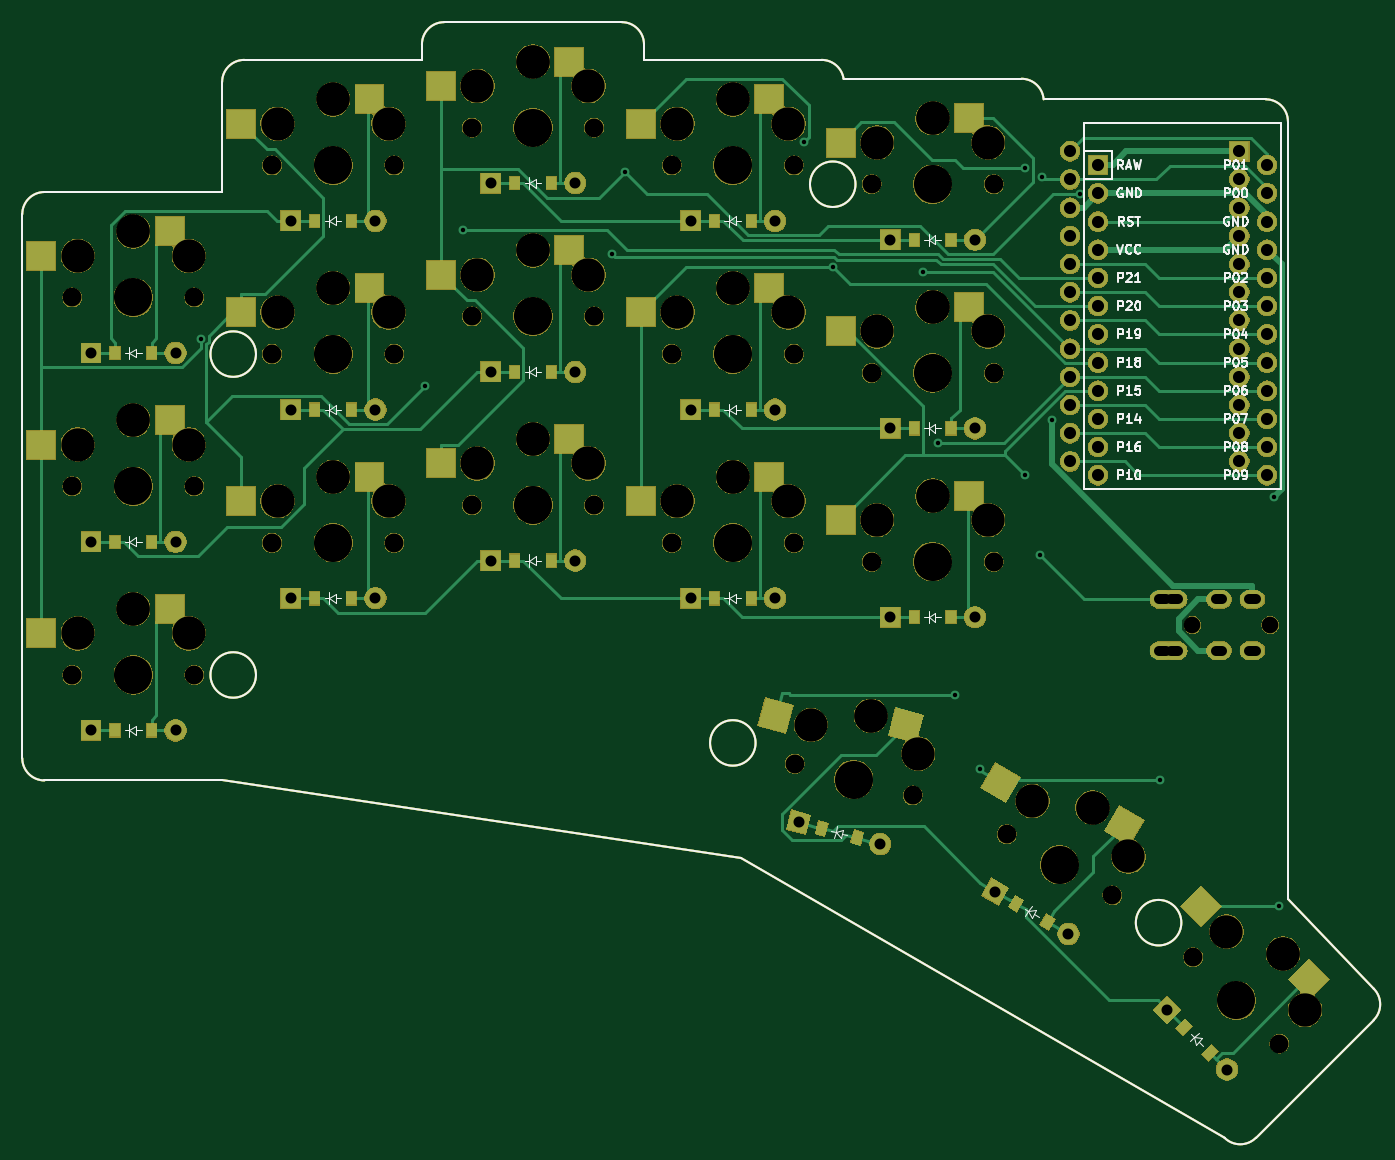
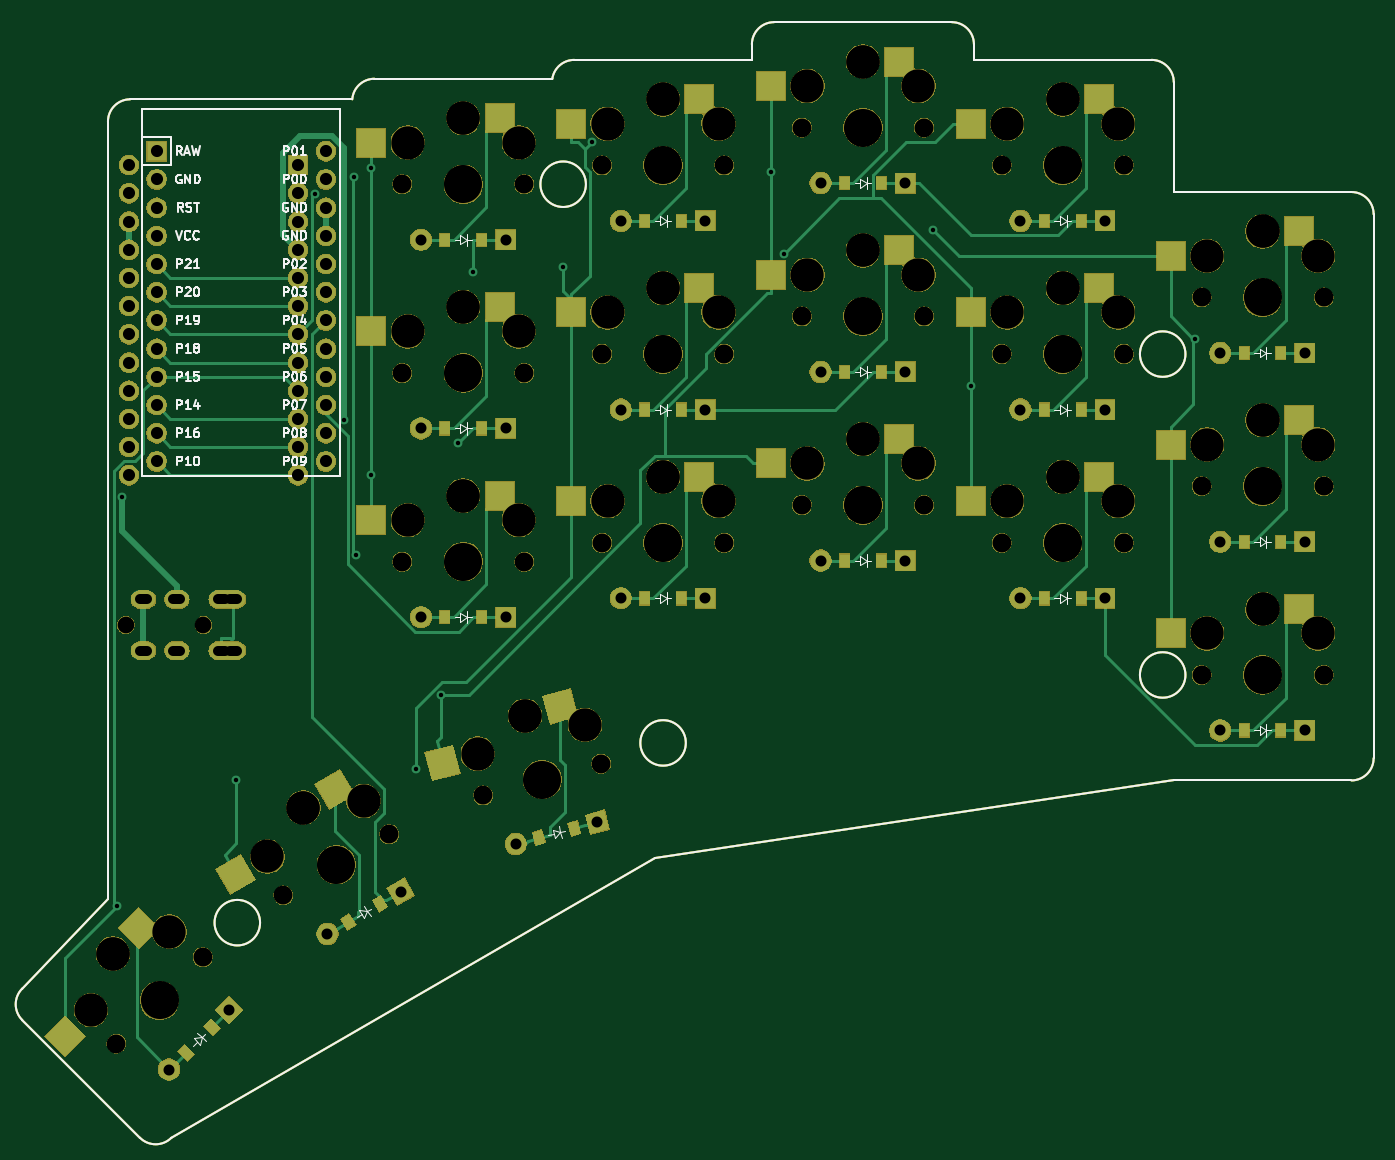
Circuit board: 10 layer files. Board 121.7 x 100.5 mm.
- bottom_copper: board-CuBottom.gbr (30843 bytes)
- top_copper: board-CuTop.gbr (34129 bytes)
- outline: board-EdgeCuts.gbr (2432 bytes)
- bottom_mask: board-MaskBottom.gbr (207943 bytes)
- top_mask: board-MaskTop.gbr (207803 bytes)
- paste: board-PasteBottom.gbr (6768 bytes)
- paste: board-PasteTop.gbr (6762 bytes)
- bottom_silk: board-SilkBottom.gbr (32266 bytes)
- top_silk: board-SilkTop.gbr (32266 bytes)
- drill: board.drl (3572 bytes)

=== bottom_copper: board-CuBottom.gbr (30843 bytes, source omitted) ===
=== top_copper: board-CuTop.gbr (34129 bytes, source omitted) ===
=== outline: board-EdgeCuts.gbr ===
G04 #@! TF.GenerationSoftware,KiCad,Pcbnew,5.1.5+dfsg1-2build2*
G04 #@! TF.CreationDate,2021-10-14T21:44:17+00:00*
G04 #@! TF.ProjectId,board,626f6172-642e-46b6-9963-61645f706362,VERSION_HERE*
G04 #@! TF.SameCoordinates,Original*
G04 #@! TF.FileFunction,Profile,NP*
%FSLAX46Y46*%
G04 Gerber Fmt 4.6, Leading zero omitted, Abs format (unit mm)*
G04 Created by KiCad (PCBNEW 5.1.5+dfsg1-2build2) date 2021-10-14 21:44:17*
%MOMM*%
%LPD*%
G04 APERTURE LIST*
G04 #@! TA.AperFunction,Profile*
%ADD10C,0.150000*%
G04 #@! TD*
G04 APERTURE END LIST*
D10*
X10000000Y-9500000D02*
X26000000Y-9500000D01*
X8000000Y-7500000D02*
X8000000Y41500000D01*
X10000000Y-9500000D02*
G75*
G02X8000000Y-7500000I0J2000000D01*
G01*
X26000000Y43500000D02*
X10000000Y43500000D01*
X8000000Y41500000D02*
G75*
G02X10000000Y43500000I2000000J0D01*
G01*
X44000000Y55400000D02*
X28000000Y55400000D01*
X26000000Y53400000D02*
G75*
G02X28000000Y55400000I2000000J0D01*
G01*
X26000000Y53400000D02*
X26000000Y43500000D01*
X64000000Y55400000D02*
X64000000Y56800000D01*
X62000000Y58800000D02*
G75*
G02X64000000Y56800000I0J-2000000D01*
G01*
X62000000Y58800000D02*
X46000000Y58800000D01*
X44000000Y56800000D02*
G75*
G02X46000000Y58800000I2000000J0D01*
G01*
X44000000Y56800000D02*
X44000000Y55400000D01*
X80000000Y55400000D02*
G75*
G02X81977391Y53699872I0J-2000000D01*
G01*
X80000000Y55400000D02*
X64000000Y55400000D01*
X98000000Y53700000D02*
G75*
G02X99994367Y51850000I0J-2000000D01*
G01*
X98000000Y53700000D02*
X82000000Y53700000D01*
X81977391Y53699872D02*
G75*
G02X82000000Y53700000I22609J-1999872D01*
G01*
X119117258Y-41686664D02*
G75*
G02X116288831Y-41686665I-1414214J1414213D01*
G01*
X119117258Y-41686665D02*
X129723860Y-31080063D01*
X129723859Y-28251636D02*
G75*
G02X129723860Y-31080063I-1414213J-1414214D01*
G01*
X122000000Y-20208734D02*
X129723860Y-28251636D01*
X116288831Y-41686665D02*
X72707107Y-16524745D01*
X72707107Y-16524745D02*
X26000000Y-9500000D01*
X122000000Y-20208734D02*
X122000000Y49850000D01*
X120000000Y51850000D02*
G75*
G02X122000000Y49850000I0J-2000000D01*
G01*
X120000000Y51850000D02*
X99994367Y51850000D01*
X29050000Y28900000D02*
G75*
G03X29050000Y28900000I-2050000J0D01*
G01*
X29050000Y0D02*
G75*
G03X29050000Y0I-2050000J0D01*
G01*
X83050000Y44200000D02*
G75*
G03X83050000Y44200000I-2050000J0D01*
G01*
X74050000Y-6120000D02*
G75*
G03X74050000Y-6120000I-2050000J0D01*
G01*
X112399134Y-22311939D02*
G75*
G03X112399134Y-22311939I-2050000J0D01*
G01*
M02*

=== bottom_mask: board-MaskBottom.gbr (207943 bytes, source omitted) ===
=== top_mask: board-MaskTop.gbr (207803 bytes, source omitted) ===
=== paste: board-PasteBottom.gbr (6768 bytes, source omitted) ===
=== paste: board-PasteTop.gbr (6762 bytes, source omitted) ===
=== bottom_silk: board-SilkBottom.gbr (32266 bytes, source omitted) ===
=== top_silk: board-SilkTop.gbr (32266 bytes, source omitted) ===
=== drill: board.drl ===
M48
; DRILL file {KiCad 5.1.5+dfsg1-2build2} date Thu Oct 14 21:44:17 2021
; FORMAT={-:-/ absolute / metric / decimal}
; #@! TF.CreationDate,2021-10-14T21:44:17+00:00
; #@! TF.GenerationSoftware,Kicad,Pcbnew,5.1.5+dfsg1-2build2
FMAT,2
METRIC
T1C0.400
T2C0.900
T3C0.991
T4C1.092
T5C1.500
T6C1.702
T7C3.000
T8C3.429
%
G90
G05
T1
X24.088Y30.298
X44.275Y26.051
X47.716Y40.075
X61.113Y37.959
X62.275Y45.267
X78.408Y48.012
X81.012Y36.727
X89.125Y36.291
X90.449Y20.876
X92.02Y-1.797
X94.268Y-8.444
X98.275Y45.664
X98.275Y18.002
X99.656Y10.786
X99.849Y44.844
X100.712Y22.939
X103.308Y43.292
X110.472Y-9.471
X120.723Y16.044
X121.164Y-20.809
T3
X14.19Y29.0
X21.81Y29.0
X68.19Y23.9
X75.81Y23.9
X14.19Y12.0
X21.81Y12.0
X68.19Y6.9
X75.81Y6.9
X50.19Y10.3
X57.81Y10.3
X111.12Y-30.154
X116.508Y-35.542
X86.19Y22.2
X93.81Y22.2
X14.19Y-5.0
X21.81Y-5.0
X86.19Y39.2
X93.81Y39.2
X50.19Y44.3
X57.81Y44.3
X32.19Y40.9
X39.81Y40.9
X95.631Y-19.523
X102.23Y-23.333
X50.19Y27.3
X57.81Y27.3
X86.19Y5.2
X93.81Y5.2
X32.19Y23.9
X39.81Y23.9
X32.19Y6.9
X39.81Y6.9
X77.919Y-13.262
X85.279Y-15.235
X68.19Y40.9
X75.81Y40.9
T4
X102.38Y47.17
X102.38Y44.63
X102.38Y42.09
X102.38Y39.55
X102.38Y37.01
X102.38Y34.47
X102.38Y31.93
X102.38Y29.39
X102.38Y26.85
X102.38Y24.31
X102.38Y21.77
X102.38Y19.23
X117.62Y47.17
X117.62Y44.63
X117.62Y42.09
X117.62Y39.55
X117.62Y37.01
X117.62Y34.47
X117.62Y31.93
X117.62Y29.39
X117.62Y26.85
X117.62Y24.31
X117.62Y21.77
X117.62Y19.23
X104.88Y45.92
X104.88Y43.38
X104.88Y40.84
X104.88Y38.3
X104.88Y35.76
X104.88Y33.22
X104.88Y30.68
X104.88Y28.14
X104.88Y25.6
X104.88Y23.06
X104.88Y20.52
X104.88Y17.98
X120.12Y45.92
X120.12Y43.38
X120.12Y40.84
X120.12Y38.3
X120.12Y35.76
X120.12Y33.22
X120.12Y30.68
X120.12Y28.14
X120.12Y25.6
X120.12Y23.06
X120.12Y20.52
X120.12Y17.98
T5
X113.4Y4.5
X120.4Y4.5
T6
X66.5Y28.9
X77.5Y28.9
X48.5Y32.3
X59.5Y32.3
X12.5Y17.0
X23.5Y17.0
X77.581Y-7.995
X88.206Y-10.843
X66.5Y11.9
X77.5Y11.9
X48.5Y15.3
X59.5Y15.3
X113.46Y-25.423
X121.238Y-33.201
X84.5Y27.2
X95.5Y27.2
X30.5Y45.9
X41.5Y45.9
X84.5Y44.2
X95.5Y44.2
X96.668Y-14.348
X106.194Y-19.848
X48.5Y49.3
X59.5Y49.3
X84.5Y10.2
X95.5Y10.2
X12.5Y0.0
X23.5Y0.0
X30.5Y28.9
X41.5Y28.9
X30.5Y11.9
X41.5Y11.9
X66.5Y45.9
X77.5Y45.9
X12.5Y34.0
X23.5Y34.0
T7
X85.0Y30.95
X90.0Y33.15
X90.0Y33.15
X95.0Y30.95
X31.0Y49.65
X36.0Y51.85
X36.0Y51.85
X41.0Y49.65
X85.0Y47.95
X90.0Y50.15
X90.0Y50.15
X95.0Y47.95
X98.976Y-11.35
X104.406Y-11.945
X104.406Y-11.945
X107.636Y-16.35
X49.0Y53.05
X54.0Y55.25
X54.0Y55.25
X59.0Y53.05
X85.0Y13.95
X90.0Y16.15
X90.0Y16.15
X95.0Y13.95
X13.0Y3.75
X18.0Y5.95
X18.0Y5.95
X23.0Y3.75
X31.0Y32.65
X36.0Y34.85
X36.0Y34.85
X41.0Y32.65
X31.0Y15.65
X36.0Y17.85
X36.0Y17.85
X41.0Y15.65
X67.0Y49.65
X72.0Y51.85
X72.0Y51.85
X77.0Y49.65
X13.0Y37.75
X18.0Y39.95
X18.0Y39.95
X23.0Y37.75
X67.0Y32.65
X72.0Y34.85
X72.0Y34.85
X77.0Y32.65
X49.0Y36.05
X54.0Y38.25
X54.0Y38.25
X59.0Y36.05
X13.0Y20.75
X18.0Y22.95
X18.0Y22.95
X23.0Y20.75
X79.034Y-4.503
X84.433Y-3.672
X84.433Y-3.672
X88.694Y-7.091
X67.0Y15.65
X72.0Y17.85
X72.0Y17.85
X77.0Y15.65
X49.0Y19.05
X54.0Y21.25
X54.0Y21.25
X59.0Y19.05
X116.465Y-23.125
X121.556Y-25.105
X121.556Y-25.105
X123.536Y-30.196
T8
X82.893Y-9.419
X72.0Y11.9
X54.0Y15.3
X117.349Y-29.312
X90.0Y27.2
X36.0Y45.9
X90.0Y44.2
X101.431Y-17.098
X54.0Y49.3
X90.0Y10.2
X18.0Y0.0
X36.0Y28.9
X36.0Y11.9
X72.0Y45.9
X18.0Y34.0
X72.0Y28.9
X54.0Y32.3
X18.0Y17.0
T2
X111.0Y6.8G85X110.4Y6.8
G05
X111.0Y2.2G85X110.4Y2.2
G05
X112.1Y6.8G85X111.5Y6.8
G05
X112.1Y2.2G85X111.5Y2.2
G05
X116.1Y6.8G85X115.5Y6.8
G05
X116.1Y2.2G85X115.5Y2.2
G05
X119.1Y6.8G85X118.5Y6.8
G05
X119.1Y2.2G85X118.5Y2.2
G05
T0
M30
